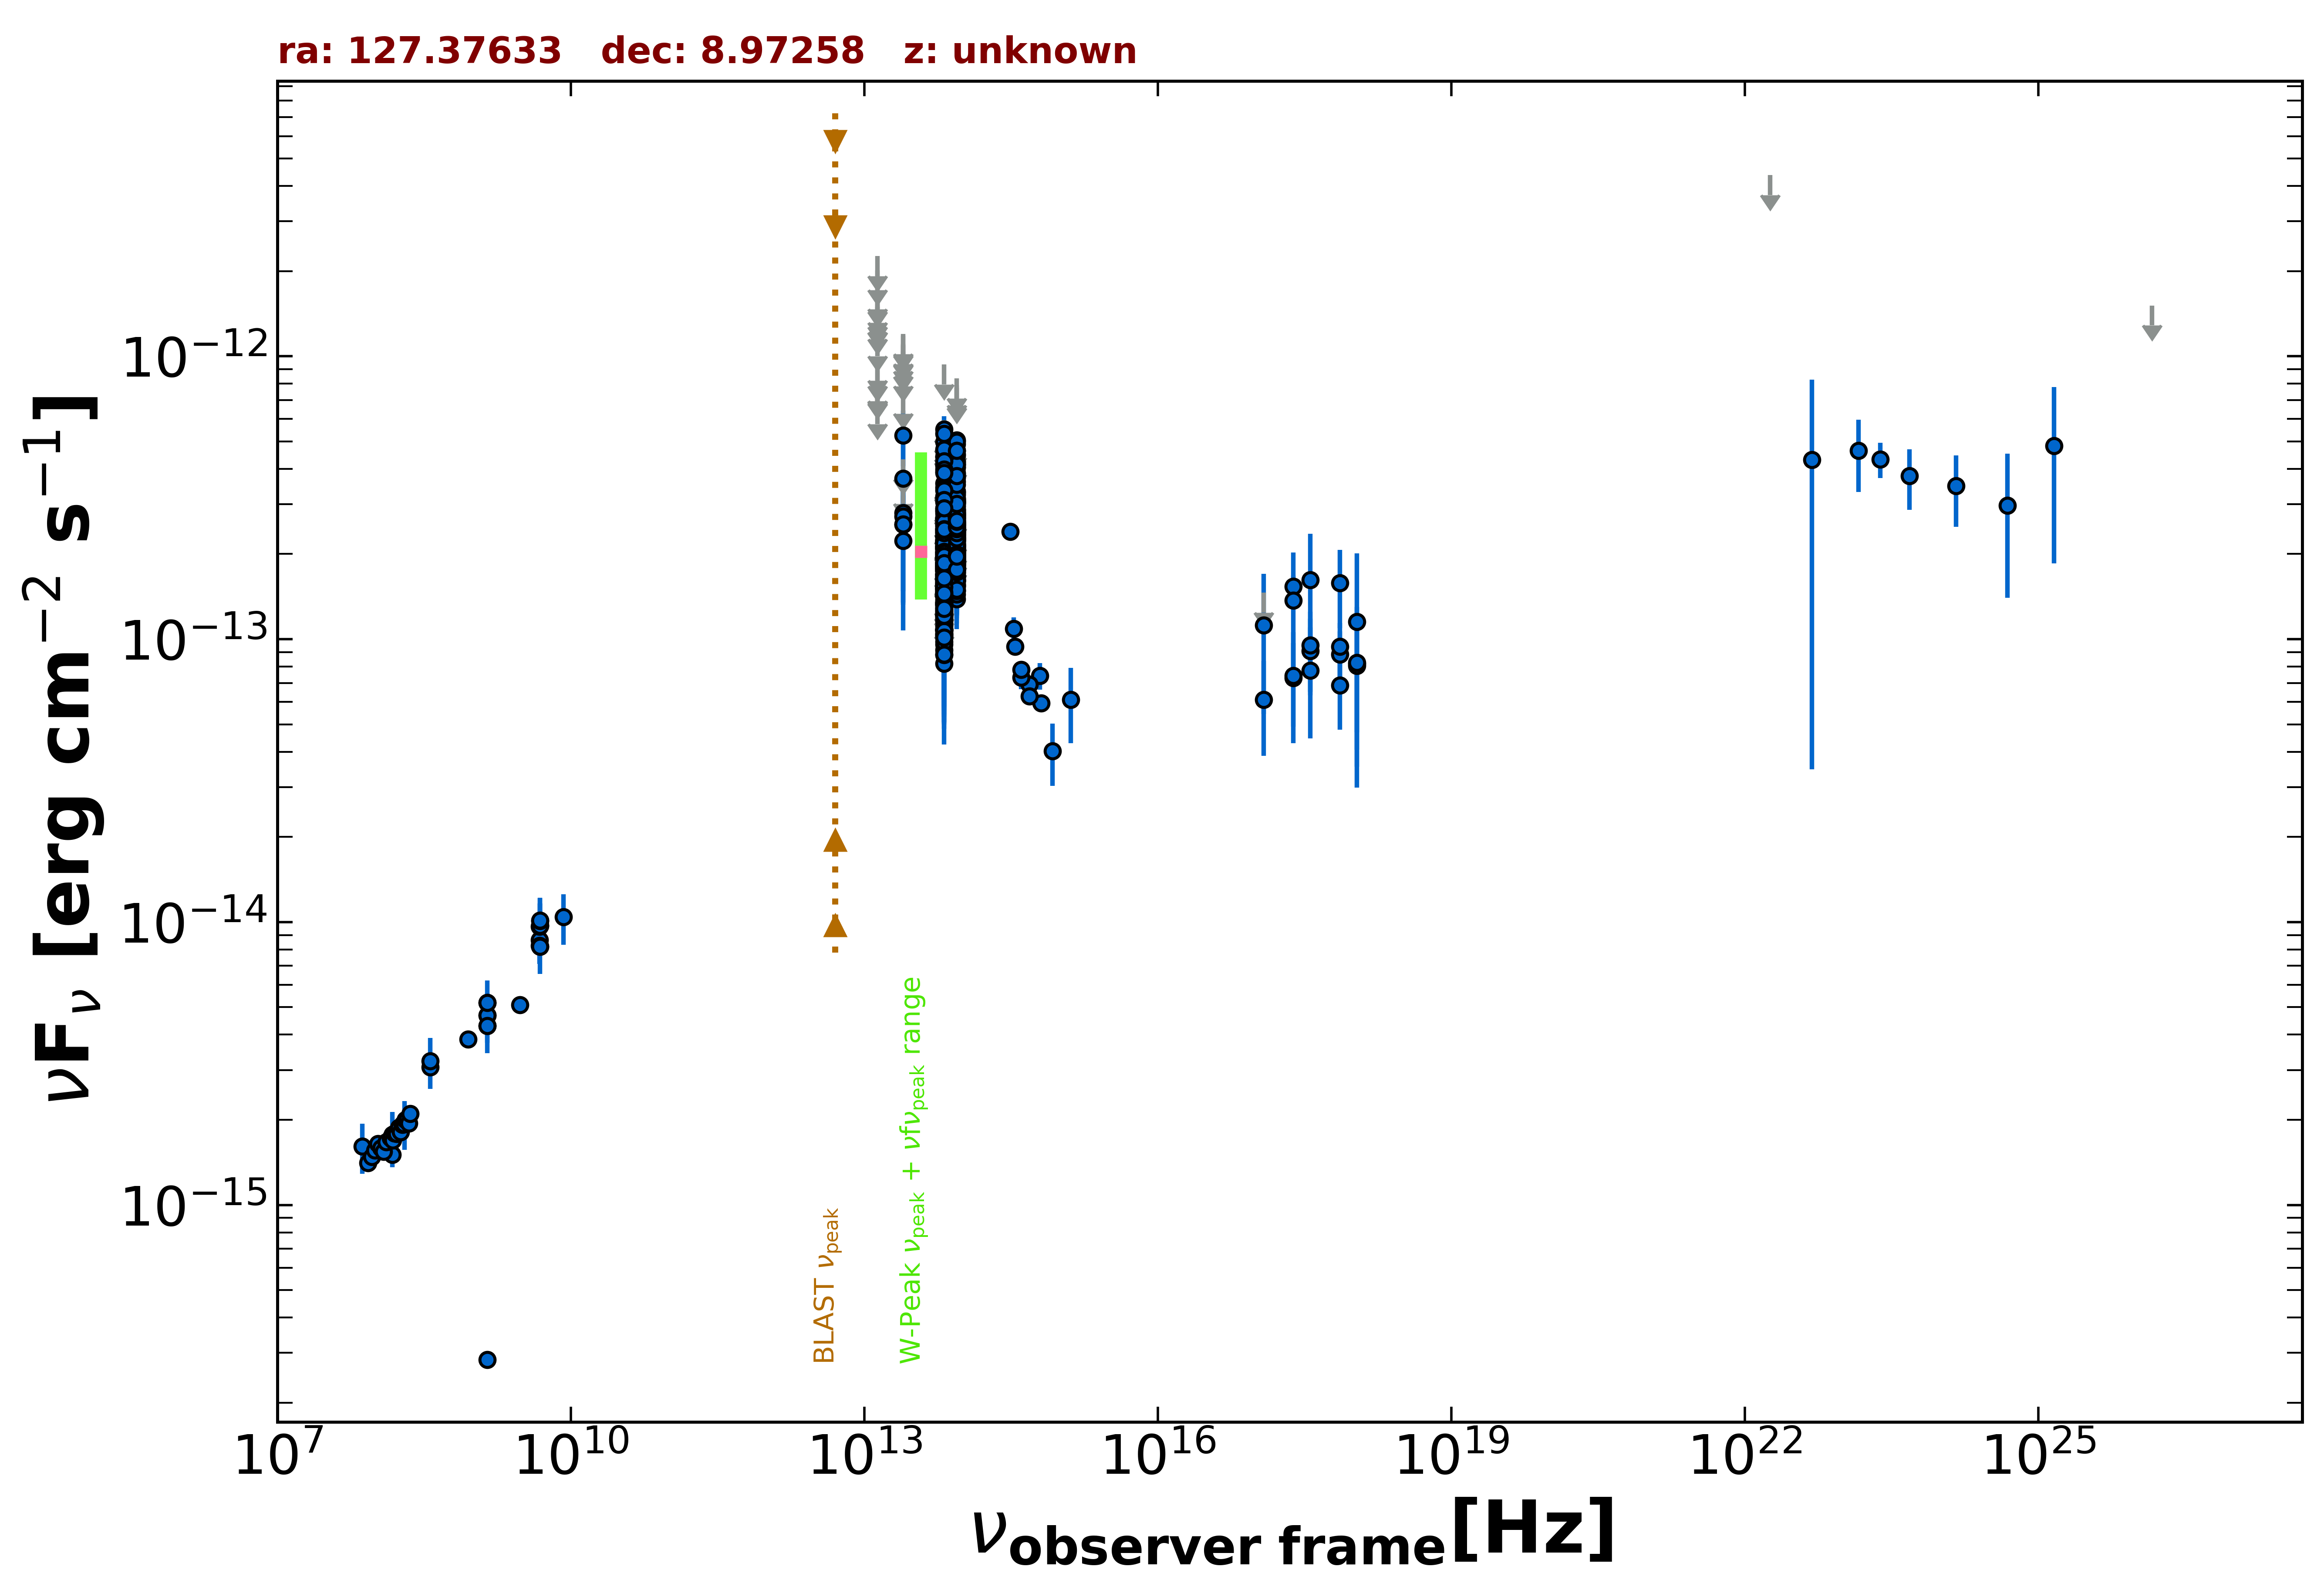

The table this chart was drawn from, first rows:
freq., flux, err_flux, MJD_start, MJD_end, flag, catalog, reference
1.400e+09, 4.298e-15, 2.500e-18, 55000, 55000, , FIRST, White et al. 1997  ApJ  475 479
1.400e+09, 2.838e-16, 2.900e-18, 55000, 55000, , FIRST, White et al. 1997  ApJ  475 479
1.400e+09, 4.675e-15, 1.400e-16, 55000, 55000, , NVSS, Condon et al. 1998  AJ  115  1693
8.870e+08, 3.853e-15, 2.740e-16, 55000, 55000, , RACS, Hale et al. 2021  PASA  38  e058
3.000e+09, 5.094e-15, 1.050e-17, 55000, 55000, , VLASSQL, Gordon et al. 2021  ApJS  255  30
2.418e+17, 1.536e-13, 1.430e-14, 55000, 55000, , WGACAT, White et al. 2000  VizieR  IX/31/wgacat
2.418e+17, 7.290e-14, 2.381e-14, 55547, 55579, , 1OUSX, Giommi et al. in preparation
3.627e+17, 9.072e-14, 2.731e-14, 55547, 55579, , 1OUSX, Giommi et al. in preparation
7.253e+17, 8.842e-14, 1.826e-14, 55547, 55579, , 1OUSX, Giommi et al. in preparation
1.088e+18, 8.168e-14, 3.481e-14, 55547, 55579, , 1OUSX, Giommi et al. in preparation
7.253e+17, 9.400e-14, 2.000e-14, 55000, 55000, , 2SXPS, Evans et al. 2020  ApJS  247  54
1.209e+17, 6.118e-14, 2.255e-14, 55000, 55000, , 2SXPS, Evans et al. 2020  ApJS  247  54
3.627e+17, 9.519e-14, 3.002e-14, 55000, 55000, , 2SXPS, Evans et al. 2020  ApJS  247  54
1.088e+18, 8.044e-14, 3.975e-14, 55000, 55000, , 2SXPS, Evans et al. 2020  ApJS  247  54
1.500e+08, 1.508e-15, 1.510e-16, 55000, 55000, , TGSS150, Intema et al. 2017  A&A  598  A781
4.800e+09, 8.640e-15, 7.680e-16, 55000, 55000, , GB6, Gregory et al. 1996  ApJS  103  427
4.800e+09, 8.256e-15, 1.152e-15, 55000, 55000, , GB87, Gregory et al. 1992  VizieR  VIII/14/j20…
4.850e+09, 8.196e-15, 0.000e+00, 55000, 55000, , NORTH20, White and Becker  1992  ApJS  79  331
1.400e+09, 5.180e-15, 0.000e+00, 55000, 55000, , NORTH20, White and Becker  1992  ApJS  79  331
3.650e+08, 3.073e-15, 0.000e+00, 55000, 55000, , NORTH20, White and Becker  1992  ApJS  79  331
4.800e+09, 9.648e-15, 7.210e-16, 55000, 55000, , PMN, Griffith et al. 1993-1996  VizieR  VIII/…
8.817e+13, 2.415e-13, 2.500e-15, 55000, 55000, , UNWISE, Schlafly et al. 2019  ApJS  240  30
6.517e+13, 2.188e-13, 3.800e-15, 55000, 55000, , UNWISE, Schlafly et al. 2019  ApJS  240  30
8.817e+13, 3.336e-13, 1.015e-14, 55000, 55000, , WISE, Wright et al. 2010  AJ  140  1868
6.517e+13, 3.158e-13, 1.340e-14, 55000, 55000, , WISE, Wright et al. 2010  AJ  140  1868
2.498e+13, 2.795e-13, 4.290e-14, 55000, 55000, , WISE, Wright et al. 2010  AJ  140  1868
1.363e+13, 6.773e-13, 0.000e+00, 55000, 55000, UL, WISE, Wright et al. 2010  AJ  140  1868
8.817e+13, 3.060e-13, 3.050e-14, 57853, 57853, , NEOWISE, Mainzer et al. 2014  ApJ  792  30
6.517e+13, 1.765e-13, 4.120e-14, 57853, 57853, , NEOWISE, Mainzer et al. 2014  ApJ  792  30
8.817e+13, 2.847e-13, 2.625e-14, 57853, 57853, , NEOWISE, Mainzer et al. 2014  ApJ  792  30
6.517e+13, 2.248e-13, 4.400e-14, 57853, 57853, , NEOWISE, Mainzer et al. 2014  ApJ  792  30
8.817e+13, 2.379e-13, 2.395e-14, 57854, 57854, , NEOWISE, Mainzer et al. 2014  ApJ  792  30
6.517e+13, 2.037e-13, 3.815e-14, 57854, 57854, , NEOWISE, Mainzer et al. 2014  ApJ  792  30
8.817e+13, 2.258e-13, 2.460e-14, 57854, 57854, , NEOWISE, Mainzer et al. 2014  ApJ  792  30
6.517e+13, 1.342e-13, 0.000e+00, 57854, 57854, UL, NEOWISE, Mainzer et al. 2014  ApJ  792  30
8.817e+13, 2.455e-13, 2.630e-14, 57854, 57854, , NEOWISE, Mainzer et al. 2014  ApJ  792  30
6.517e+13, 2.784e-13, 3.855e-14, 57854, 57854, , NEOWISE, Mainzer et al. 2014  ApJ  792  30
8.817e+13, 2.046e-13, 2.970e-14, 57853, 57853, , NEOWISE, Mainzer et al. 2014  ApJ  792  30
6.517e+13, 2.523e-13, 5.100e-14, 57853, 57853, , NEOWISE, Mainzer et al. 2014  ApJ  792  30
8.817e+13, 3.094e-13, 2.825e-14, 57854, 57854, , NEOWISE, Mainzer et al. 2014  ApJ  792  30
6.517e+13, 1.919e-13, 3.990e-14, 57854, 57854, , NEOWISE, Mainzer et al. 2014  ApJ  792  30
8.817e+13, 2.450e-13, 2.830e-14, 57853, 57853, , NEOWISE, Mainzer et al. 2014  ApJ  792  30
6.517e+13, 2.242e-13, 4.720e-14, 57853, 57853, , NEOWISE, Mainzer et al. 2014  ApJ  792  30
8.817e+13, 3.068e-13, 2.600e-14, 57854, 57854, , NEOWISE, Mainzer et al. 2014  ApJ  792  30
6.517e+13, 2.091e-13, 3.775e-14, 57854, 57854, , NEOWISE, Mainzer et al. 2014  ApJ  792  30
8.817e+13, 2.531e-13, 2.380e-14, 57853, 57853, , NEOWISE, Mainzer et al. 2014  ApJ  792  30
6.517e+13, 2.391e-13, 3.825e-14, 57853, 57853, , NEOWISE, Mainzer et al. 2014  ApJ  792  30
8.817e+13, 3.099e-13, 2.775e-14, 57853, 57853, , NEOWISE, Mainzer et al. 2014  ApJ  792  30
6.517e+13, 1.944e-13, 5.270e-14, 57853, 57853, , NEOWISE, Mainzer et al. 2014  ApJ  792  30
8.817e+13, 3.026e-13, 2.655e-14, 57854, 57854, , NEOWISE, Mainzer et al. 2014  ApJ  792  30
6.517e+13, 1.502e-13, 3.460e-14, 57854, 57854, , NEOWISE, Mainzer et al. 2014  ApJ  792  30
8.817e+13, 2.021e-13, 3.085e-14, 58057, 58057, , NEOWISE, Mainzer et al. 2014  ApJ  792  30
6.517e+13, 1.188e-13, 4.486e-14, 58057, 58057, , NEOWISE, Mainzer et al. 2014  ApJ  792  30
8.817e+13, 1.893e-13, 2.520e-14, 58056, 58056, , NEOWISE, Mainzer et al. 2014  ApJ  792  30
6.517e+13, 8.208e-14, 3.965e-14, 58056, 58056, , NEOWISE, Mainzer et al. 2014  ApJ  792  30
8.817e+13, 2.121e-13, 2.330e-14, 58057, 58057, , NEOWISE, Mainzer et al. 2014  ApJ  792  30
6.517e+13, 1.806e-13, 4.095e-14, 58057, 58057, , NEOWISE, Mainzer et al. 2014  ApJ  792  30
8.817e+13, 2.471e-13, 2.530e-14, 58057, 58057, , NEOWISE, Mainzer et al. 2014  ApJ  792  30
6.517e+13, 1.419e-13, 4.610e-14, 58057, 58057, , NEOWISE, Mainzer et al. 2014  ApJ  792  30
8.817e+13, 2.020e-13, 2.875e-14, 58056, 58056, , NEOWISE, Mainzer et al. 2014  ApJ  792  30
... 592 more rows
